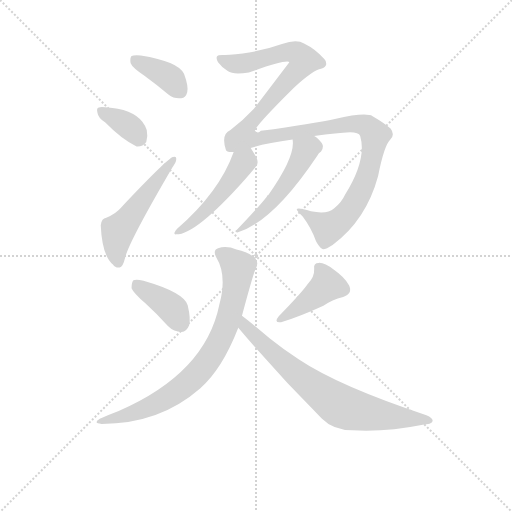
t = 0.00 s
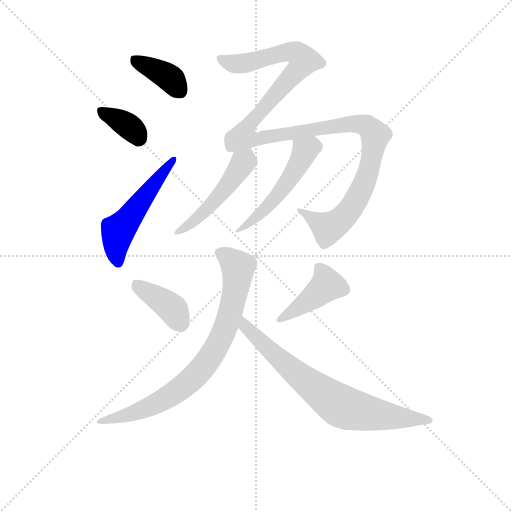
t = 1.54 s
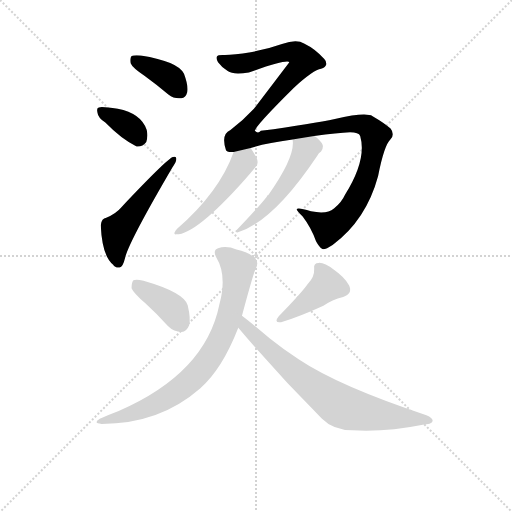
t = 3.08 s
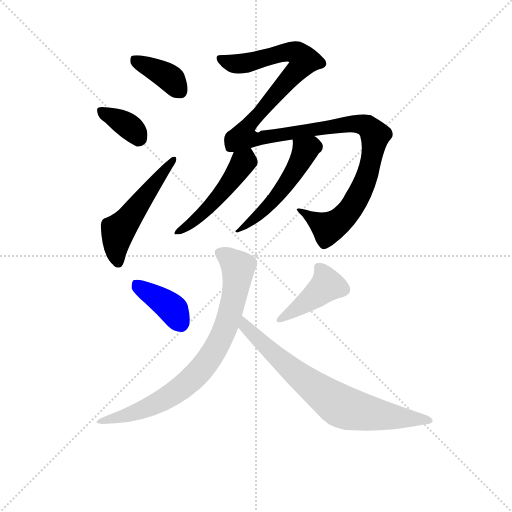
t = 4.62 s
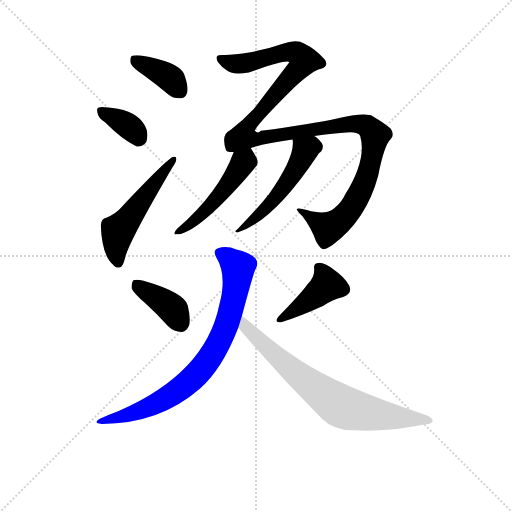
t = 6.16 s
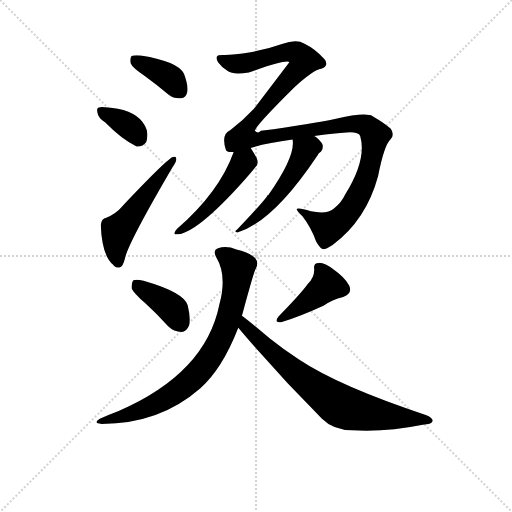
t = 7.69 s

The animated SVG that drew these frames (rendered in a browser with its animation timeline set to each time). Animation: 10 CSS @keyframes rules; one cycle of 7.69 s.

<svg version="1.1" viewBox="0 0 1024 1024" xmlns="http://www.w3.org/2000/svg">
  <g stroke="lightgray" stroke-dasharray="1,1" stroke-width="1" transform="scale(4, 4)">
    <line x1="0" y1="0" x2="256" y2="256"></line>
    <line x1="256" y1="0" x2="0" y2="256"></line>
    <line x1="128" y1="0" x2="128" y2="256"></line>
    <line x1="0" y1="128" x2="256" y2="128"></line>
  </g>
<g transform="scale(0.92, -0.92) translate(60, -900)">
   <style type="text/css">
    @keyframes keyframes0 {
      from {
       stroke: blue;
       stroke-dashoffset: 381;
       stroke-width: 128;
       }
       55% {
       animation-timing-function: step-end;
       stroke: blue;
       stroke-dashoffset: 0;
       stroke-width: 128;
       }
       to {
       stroke: black;
       stroke-width: 1024;
       }
       }
       #make-me-a-hanzi-animation-0 {
         animation: keyframes0 0.560059s both;
         animation-delay: 0.000000s;
         animation-timing-function: linear;
       }
    @keyframes keyframes1 {
      from {
       stroke: blue;
       stroke-dashoffset: 359;
       stroke-width: 128;
       }
       54% {
       animation-timing-function: step-end;
       stroke: blue;
       stroke-dashoffset: 0;
       stroke-width: 128;
       }
       to {
       stroke: black;
       stroke-width: 1024;
       }
       }
       #make-me-a-hanzi-animation-1 {
         animation: keyframes1 0.542155s both;
         animation-delay: 0.560059s;
         animation-timing-function: linear;
       }
    @keyframes keyframes2 {
      from {
       stroke: blue;
       stroke-dashoffset: 521;
       stroke-width: 128;
       }
       63% {
       animation-timing-function: step-end;
       stroke: blue;
       stroke-dashoffset: 0;
       stroke-width: 128;
       }
       to {
       stroke: black;
       stroke-width: 1024;
       }
       }
       #make-me-a-hanzi-animation-2 {
         animation: keyframes2 0.673991s both;
         animation-delay: 1.102214s;
         animation-timing-function: linear;
       }
    @keyframes keyframes3 {
      from {
       stroke: blue;
       stroke-dashoffset: 1259;
       stroke-width: 128;
       }
       80% {
       animation-timing-function: step-end;
       stroke: blue;
       stroke-dashoffset: 0;
       stroke-width: 128;
       }
       to {
       stroke: black;
       stroke-width: 1024;
       }
       }
       #make-me-a-hanzi-animation-3 {
         animation: keyframes3 1.274577s both;
         animation-delay: 1.776204s;
         animation-timing-function: linear;
       }
    @keyframes keyframes4 {
      from {
       stroke: blue;
       stroke-dashoffset: 492;
       stroke-width: 128;
       }
       62% {
       animation-timing-function: step-end;
       stroke: blue;
       stroke-dashoffset: 0;
       stroke-width: 128;
       }
       to {
       stroke: black;
       stroke-width: 1024;
       }
       }
       #make-me-a-hanzi-animation-4 {
         animation: keyframes4 0.650391s both;
         animation-delay: 3.050781s;
         animation-timing-function: linear;
       }
    @keyframes keyframes5 {
      from {
       stroke: blue;
       stroke-dashoffset: 516;
       stroke-width: 128;
       }
       63% {
       animation-timing-function: step-end;
       stroke: blue;
       stroke-dashoffset: 0;
       stroke-width: 128;
       }
       to {
       stroke: black;
       stroke-width: 1024;
       }
       }
       #make-me-a-hanzi-animation-5 {
         animation: keyframes5 0.669922s both;
         animation-delay: 3.701172s;
         animation-timing-function: linear;
       }
    @keyframes keyframes6 {
      from {
       stroke: blue;
       stroke-dashoffset: 390;
       stroke-width: 128;
       }
       56% {
       animation-timing-function: step-end;
       stroke: blue;
       stroke-dashoffset: 0;
       stroke-width: 128;
       }
       to {
       stroke: black;
       stroke-width: 1024;
       }
       }
       #make-me-a-hanzi-animation-6 {
         animation: keyframes6 0.567383s both;
         animation-delay: 4.371094s;
         animation-timing-function: linear;
       }
    @keyframes keyframes7 {
      from {
       stroke: blue;
       stroke-dashoffset: 419;
       stroke-width: 128;
       }
       58% {
       animation-timing-function: step-end;
       stroke: blue;
       stroke-dashoffset: 0;
       stroke-width: 128;
       }
       to {
       stroke: black;
       stroke-width: 1024;
       }
       }
       #make-me-a-hanzi-animation-7 {
         animation: keyframes7 0.590983s both;
         animation-delay: 4.938477s;
         animation-timing-function: linear;
       }
    @keyframes keyframes8 {
      from {
       stroke: blue;
       stroke-dashoffset: 787;
       stroke-width: 128;
       }
       72% {
       animation-timing-function: step-end;
       stroke: blue;
       stroke-dashoffset: 0;
       stroke-width: 128;
       }
       to {
       stroke: black;
       stroke-width: 1024;
       }
       }
       #make-me-a-hanzi-animation-8 {
         animation: keyframes8 0.890462s both;
         animation-delay: 5.529460s;
         animation-timing-function: linear;
       }
    @keyframes keyframes9 {
      from {
       stroke: blue;
       stroke-dashoffset: 740;
       stroke-width: 128;
       }
       71% {
       animation-timing-function: step-end;
       stroke: blue;
       stroke-dashoffset: 0;
       stroke-width: 128;
       }
       to {
       stroke: black;
       stroke-width: 1024;
       }
       }
       #make-me-a-hanzi-animation-9 {
         animation: keyframes9 0.852214s both;
         animation-delay: 6.419922s;
         animation-timing-function: linear;
       }
</style>
<path d="M 254.0 735.5 Q 279.0 717.5 306.0 694.5 Q 319.0 684.5 334.0 686.5 Q 344.0 687.5 347.0 699.5 Q 350.0 712.5 340.0 739.5 Q 328.0 766.5 246.0 779.5 Q 231.0 780.5 226.0 778.5 Q 222.0 774.5 224.0 762.5 Q 228.0 752.5 254.0 735.5 Z" fill="lightgray"></path> 
<path d="M 169.0 633.5 Q 205.0 596.5 237.0 581.5 Q 250.0 580.5 258.0 591.5 Q 262.0 603.5 259.0 617.5 Q 247.0 653.5 196.0 663.5 Q 159.0 669.5 155.0 666.5 Q 149.0 665.5 152.0 654.5 Q 153.0 644.5 169.0 633.5 Z" fill="lightgray"></path> 
<path d="M 171.0 426.5 Q 161.0 425.5 159.0 410.5 Q 162.0 343.5 186.0 324.5 Q 190.0 317.5 200.0 318.5 Q 207.0 318.5 212.0 339.5 Q 219.0 372.5 315.0 536.5 Q 324.0 549.5 323.0 554.5 Q 324.0 561.5 316.0 558.5 Q 304.0 555.5 203.0 448.5 Q 193.0 436.5 171.0 426.5 Z" fill="lightgray"></path> 
<path d="M 666.0 446.5 Q 651.0 433.5 616.0 440.5 Q 588.0 449.5 585.0 445.5 Q 585.0 441.5 598.0 429.5 Q 617.0 404.5 627.0 375.5 Q 634.0 362.5 641.0 358.5 Q 648.0 357.5 663.0 367.5 Q 736.0 421.5 762.0 517.5 Q 775.0 584.5 789.0 597.5 Q 799.0 607.5 789.0 620.5 Q 776.0 632.5 750.0 647.5 Q 735.0 656.5 668.0 641.5 Q 622.0 631.5 507.0 615.5 Q 501.0 608.5 494.0 615.5 Q 494.0 625.5 579.0 709.5 Q 622.0 748.5 638.0 750.5 Q 648.0 754.5 649.0 759.5 Q 650.0 766.5 645.0 771.5 Q 626.0 793.5 601.0 805.5 Q 585.0 815.5 553.0 804.5 Q 519.0 792.5 485.0 786.5 Q 448.0 780.5 429.0 780.5 Q 414.0 781.5 412.0 777.5 Q 409.0 773.5 414.0 764.5 Q 421.0 754.5 435.0 745.5 Q 447.0 736.5 481.0 742.5 Q 566.0 772.5 569.0 764.5 L 492.0 663.5 Q 470.0 639.5 441.0 617.5 Q 420.0 608.5 431.0 574.5 Q 432.0 568.5 448.0 569.5 L 485.0 578.5 Q 519.0 588.5 576.0 596.5 L 623.0 604.5 Q 674.0 611.5 701.0 612.5 Q 720.0 612.5 723.0 604.5 Q 738.0 553.5 690.0 476.5 Q 683.0 460.5 666.0 446.5 Z" fill="lightgray"></path> 
<path d="M 448.0 569.5 Q 417.0 482.5 325.0 402.5 Q 321.0 398.5 319.0 393.5 Q 319.0 389.5 323.0 390.5 Q 366.0 390.5 472.0 509.5 Q 484.0 522.5 496.0 537.5 Q 503.0 544.5 498.0 556.5 Q 491.0 569.5 485.0 578.5 C 469.0 603.5 458.0 597.5 448.0 569.5 Z" fill="lightgray"></path> 
<path d="M 576.0 596.5 Q 583.0 560.5 523.0 475.5 Q 520.0 475.5 520.0 472.5 Q 501.0 448.5 455.0 400.5 Q 448.0 396.5 456.0 394.5 Q 534.0 418.5 629.0 560.5 Q 633.0 567.5 638.0 570.5 Q 642.0 574.5 642.0 582.5 Q 641.0 589.5 630.0 599.5 Q 627.0 602.5 623.0 604.5 C 599.0 621.5 574.0 626.5 576.0 596.5 Z" fill="lightgray"></path> 
<path d="M 256.0 240.5 Q 280.0 218.5 305.0 191.5 Q 318.0 178.5 335.0 178.5 Q 345.0 178.5 351.0 192.5 Q 355.0 207.5 348.0 236.5 Q 339.0 264.5 252.0 289.5 Q 236.0 293.5 230.0 290.5 Q 226.0 286.5 226.0 273.5 Q 230.0 263.5 256.0 240.5 Z" fill="lightgray"></path> 
<path d="M 609.0 282.5 Q 594.0 261.5 546.0 212.5 Q 534.0 197.5 551.0 199.5 Q 593.0 212.5 643.0 235.5 Q 662.0 248.5 686.0 254.5 Q 707.0 261.5 699.0 279.5 Q 689.0 297.5 666.0 313.5 Q 645.0 329.5 633.0 328.5 Q 621.0 328.5 623.0 315.5 Q 624.0 297.5 609.0 282.5 Z" fill="lightgray"></path> 
<path d="M 466.0 213.5 Q 493.0 313.5 496.0 315.5 Q 503.0 328.5 495.0 338.5 Q 482.0 351.5 454.0 357.5 Q 433.0 366.5 414.0 360.5 Q 402.0 356.5 410.0 340.5 Q 434.0 301.5 417.0 238.5 Q 387.0 88.5 198.0 6.5 Q 179.0 -0.5 157.0 -10.5 Q 141.0 -20.5 161.0 -21.5 Q 287.0 -21.5 375.0 55.5 Q 423.0 97.5 458.0 187.5 L 466.0 213.5 Z" fill="lightgray"></path> 
<path d="M 458.0 187.5 Q 545.0 84.5 640.0 -10.5 Q 665.0 -35.5 706.0 -35.5 Q 781.0 -39.5 859.0 -23.5 Q 878.0 -22.5 880.0 -16.5 Q 883.0 -9.5 867.0 -2.5 Q 677.0 60.5 590.0 118.5 Q 557.0 139.5 526.0 164.5 Q 486.0 198.5 466.0 213.5 C 442.0 231.5 439.0 210.5 458.0 187.5 Z" fill="lightgray"></path> 
      <clipPath id="make-me-a-hanzi-clip-0">
      <path d="M 254.0 735.5 Q 279.0 717.5 306.0 694.5 Q 319.0 684.5 334.0 686.5 Q 344.0 687.5 347.0 699.5 Q 350.0 712.5 340.0 739.5 Q 328.0 766.5 246.0 779.5 Q 231.0 780.5 226.0 778.5 Q 222.0 774.5 224.0 762.5 Q 228.0 752.5 254.0 735.5 Z" fill="lightgray"></path>
      </clipPath>
      <path clip-path="url(#make-me-a-hanzi-clip-0)" d="M 231.0 772.5 L 299.0 737.5 L 332.0 701.5 " fill="none" id="make-me-a-hanzi-animation-0" stroke-dasharray="253 506" stroke-linecap="round"></path>

      <clipPath id="make-me-a-hanzi-clip-1">
      <path d="M 169.0 633.5 Q 205.0 596.5 237.0 581.5 Q 250.0 580.5 258.0 591.5 Q 262.0 603.5 259.0 617.5 Q 247.0 653.5 196.0 663.5 Q 159.0 669.5 155.0 666.5 Q 149.0 665.5 152.0 654.5 Q 153.0 644.5 169.0 633.5 Z" fill="lightgray"></path>
      </clipPath>
      <path clip-path="url(#make-me-a-hanzi-clip-1)" d="M 159.0 659.5 L 212.0 631.5 L 242.0 600.5 " fill="none" id="make-me-a-hanzi-animation-1" stroke-dasharray="231 462" stroke-linecap="round"></path>

      <clipPath id="make-me-a-hanzi-clip-2">
      <path d="M 171.0 426.5 Q 161.0 425.5 159.0 410.5 Q 162.0 343.5 186.0 324.5 Q 190.0 317.5 200.0 318.5 Q 207.0 318.5 212.0 339.5 Q 219.0 372.5 315.0 536.5 Q 324.0 549.5 323.0 554.5 Q 324.0 561.5 316.0 558.5 Q 304.0 555.5 203.0 448.5 Q 193.0 436.5 171.0 426.5 Z" fill="lightgray"></path>
      </clipPath>
      <path clip-path="url(#make-me-a-hanzi-clip-2)" d="M 196.0 329.5 L 196.0 398.5 L 317.0 552.5 " fill="none" id="make-me-a-hanzi-animation-2" stroke-dasharray="393 786" stroke-linecap="round"></path>

      <clipPath id="make-me-a-hanzi-clip-3">
      <path d="M 666.0 446.5 Q 651.0 433.5 616.0 440.5 Q 588.0 449.5 585.0 445.5 Q 585.0 441.5 598.0 429.5 Q 617.0 404.5 627.0 375.5 Q 634.0 362.5 641.0 358.5 Q 648.0 357.5 663.0 367.5 Q 736.0 421.5 762.0 517.5 Q 775.0 584.5 789.0 597.5 Q 799.0 607.5 789.0 620.5 Q 776.0 632.5 750.0 647.5 Q 735.0 656.5 668.0 641.5 Q 622.0 631.5 507.0 615.5 Q 501.0 608.5 494.0 615.5 Q 494.0 625.5 579.0 709.5 Q 622.0 748.5 638.0 750.5 Q 648.0 754.5 649.0 759.5 Q 650.0 766.5 645.0 771.5 Q 626.0 793.5 601.0 805.5 Q 585.0 815.5 553.0 804.5 Q 519.0 792.5 485.0 786.5 Q 448.0 780.5 429.0 780.5 Q 414.0 781.5 412.0 777.5 Q 409.0 773.5 414.0 764.5 Q 421.0 754.5 435.0 745.5 Q 447.0 736.5 481.0 742.5 Q 566.0 772.5 569.0 764.5 L 492.0 663.5 Q 470.0 639.5 441.0 617.5 Q 420.0 608.5 431.0 574.5 Q 432.0 568.5 448.0 569.5 L 485.0 578.5 Q 519.0 588.5 576.0 596.5 L 623.0 604.5 Q 674.0 611.5 701.0 612.5 Q 720.0 612.5 723.0 604.5 Q 738.0 553.5 690.0 476.5 Q 683.0 460.5 666.0 446.5 Z" fill="lightgray"></path>
      </clipPath>
      <path clip-path="url(#make-me-a-hanzi-clip-3)" d="M 418.0 771.5 L 448.0 761.5 L 469.0 761.5 L 566.0 787.5 L 587.0 783.5 L 601.0 768.5 L 557.0 711.5 L 479.0 627.5 L 477.0 623.5 L 501.0 615.5 L 501.0 599.5 L 701.0 631.5 L 729.0 629.5 L 755.0 606.5 L 738.0 516.5 L 707.0 451.5 L 681.0 421.5 L 653.0 404.5 L 590.0 444.5 " fill="none" id="make-me-a-hanzi-animation-3" stroke-dasharray="1131 2262" stroke-linecap="round"></path>

      <clipPath id="make-me-a-hanzi-clip-4">
      <path d="M 448.0 569.5 Q 417.0 482.5 325.0 402.5 Q 321.0 398.5 319.0 393.5 Q 319.0 389.5 323.0 390.5 Q 366.0 390.5 472.0 509.5 Q 484.0 522.5 496.0 537.5 Q 503.0 544.5 498.0 556.5 Q 491.0 569.5 485.0 578.5 C 469.0 603.5 458.0 597.5 448.0 569.5 Z" fill="lightgray"></path>
      </clipPath>
      <path clip-path="url(#make-me-a-hanzi-clip-4)" d="M 481.0 568.5 L 419.0 476.5 L 358.0 416.5 L 324.0 396.5 " fill="none" id="make-me-a-hanzi-animation-4" stroke-dasharray="364 728" stroke-linecap="round"></path>

      <clipPath id="make-me-a-hanzi-clip-5">
      <path d="M 576.0 596.5 Q 583.0 560.5 523.0 475.5 Q 520.0 475.5 520.0 472.5 Q 501.0 448.5 455.0 400.5 Q 448.0 396.5 456.0 394.5 Q 534.0 418.5 629.0 560.5 Q 633.0 567.5 638.0 570.5 Q 642.0 574.5 642.0 582.5 Q 641.0 589.5 630.0 599.5 Q 627.0 602.5 623.0 604.5 C 599.0 621.5 574.0 626.5 576.0 596.5 Z" fill="lightgray"></path>
      </clipPath>
      <path clip-path="url(#make-me-a-hanzi-clip-5)" d="M 585.0 592.5 L 604.0 573.5 L 582.0 528.5 L 529.0 458.5 L 488.0 419.5 L 469.0 405.5 L 462.0 406.5 L 461.0 398.5 " fill="none" id="make-me-a-hanzi-animation-5" stroke-dasharray="388 776" stroke-linecap="round"></path>

      <clipPath id="make-me-a-hanzi-clip-6">
      <path d="M 256.0 240.5 Q 280.0 218.5 305.0 191.5 Q 318.0 178.5 335.0 178.5 Q 345.0 178.5 351.0 192.5 Q 355.0 207.5 348.0 236.5 Q 339.0 264.5 252.0 289.5 Q 236.0 293.5 230.0 290.5 Q 226.0 286.5 226.0 273.5 Q 230.0 263.5 256.0 240.5 Z" fill="lightgray"></path>
      </clipPath>
      <path clip-path="url(#make-me-a-hanzi-clip-6)" d="M 235.0 284.5 L 313.0 229.5 L 333.0 196.5 " fill="none" id="make-me-a-hanzi-animation-6" stroke-dasharray="262 524" stroke-linecap="round"></path>

      <clipPath id="make-me-a-hanzi-clip-7">
      <path d="M 609.0 282.5 Q 594.0 261.5 546.0 212.5 Q 534.0 197.5 551.0 199.5 Q 593.0 212.5 643.0 235.5 Q 662.0 248.5 686.0 254.5 Q 707.0 261.5 699.0 279.5 Q 689.0 297.5 666.0 313.5 Q 645.0 329.5 633.0 328.5 Q 621.0 328.5 623.0 315.5 Q 624.0 297.5 609.0 282.5 Z" fill="lightgray"></path>
      </clipPath>
      <path clip-path="url(#make-me-a-hanzi-clip-7)" d="M 632.0 319.5 L 646.0 298.5 L 649.0 278.5 L 555.0 208.5 " fill="none" id="make-me-a-hanzi-animation-7" stroke-dasharray="291 582" stroke-linecap="round"></path>

      <clipPath id="make-me-a-hanzi-clip-8">
      <path d="M 466.0 213.5 Q 493.0 313.5 496.0 315.5 Q 503.0 328.5 495.0 338.5 Q 482.0 351.5 454.0 357.5 Q 433.0 366.5 414.0 360.5 Q 402.0 356.5 410.0 340.5 Q 434.0 301.5 417.0 238.5 Q 387.0 88.5 198.0 6.5 Q 179.0 -0.5 157.0 -10.5 Q 141.0 -20.5 161.0 -21.5 Q 287.0 -21.5 375.0 55.5 Q 423.0 97.5 458.0 187.5 L 466.0 213.5 Z" fill="lightgray"></path>
      </clipPath>
      <path clip-path="url(#make-me-a-hanzi-clip-8)" d="M 418.0 349.5 L 454.0 323.5 L 456.0 297.5 L 431.0 188.5 L 401.0 129.5 L 352.0 71.5 L 295.0 30.5 L 230.0 1.5 L 167.0 -13.5 " fill="none" id="make-me-a-hanzi-animation-8" stroke-dasharray="659 1318" stroke-linecap="round"></path>

      <clipPath id="make-me-a-hanzi-clip-9">
      <path d="M 458.0 187.5 Q 545.0 84.5 640.0 -10.5 Q 665.0 -35.5 706.0 -35.5 Q 781.0 -39.5 859.0 -23.5 Q 878.0 -22.5 880.0 -16.5 Q 883.0 -9.5 867.0 -2.5 Q 677.0 60.5 590.0 118.5 Q 557.0 139.5 526.0 164.5 Q 486.0 198.5 466.0 213.5 C 442.0 231.5 439.0 210.5 458.0 187.5 Z" fill="lightgray"></path>
      </clipPath>
      <path clip-path="url(#make-me-a-hanzi-clip-9)" d="M 467.0 206.5 L 473.0 189.5 L 553.0 113.5 L 680.0 17.5 L 758.0 -1.5 L 873.0 -14.5 " fill="none" id="make-me-a-hanzi-animation-9" stroke-dasharray="612 1224" stroke-linecap="round"></path>

</g>
</svg>
